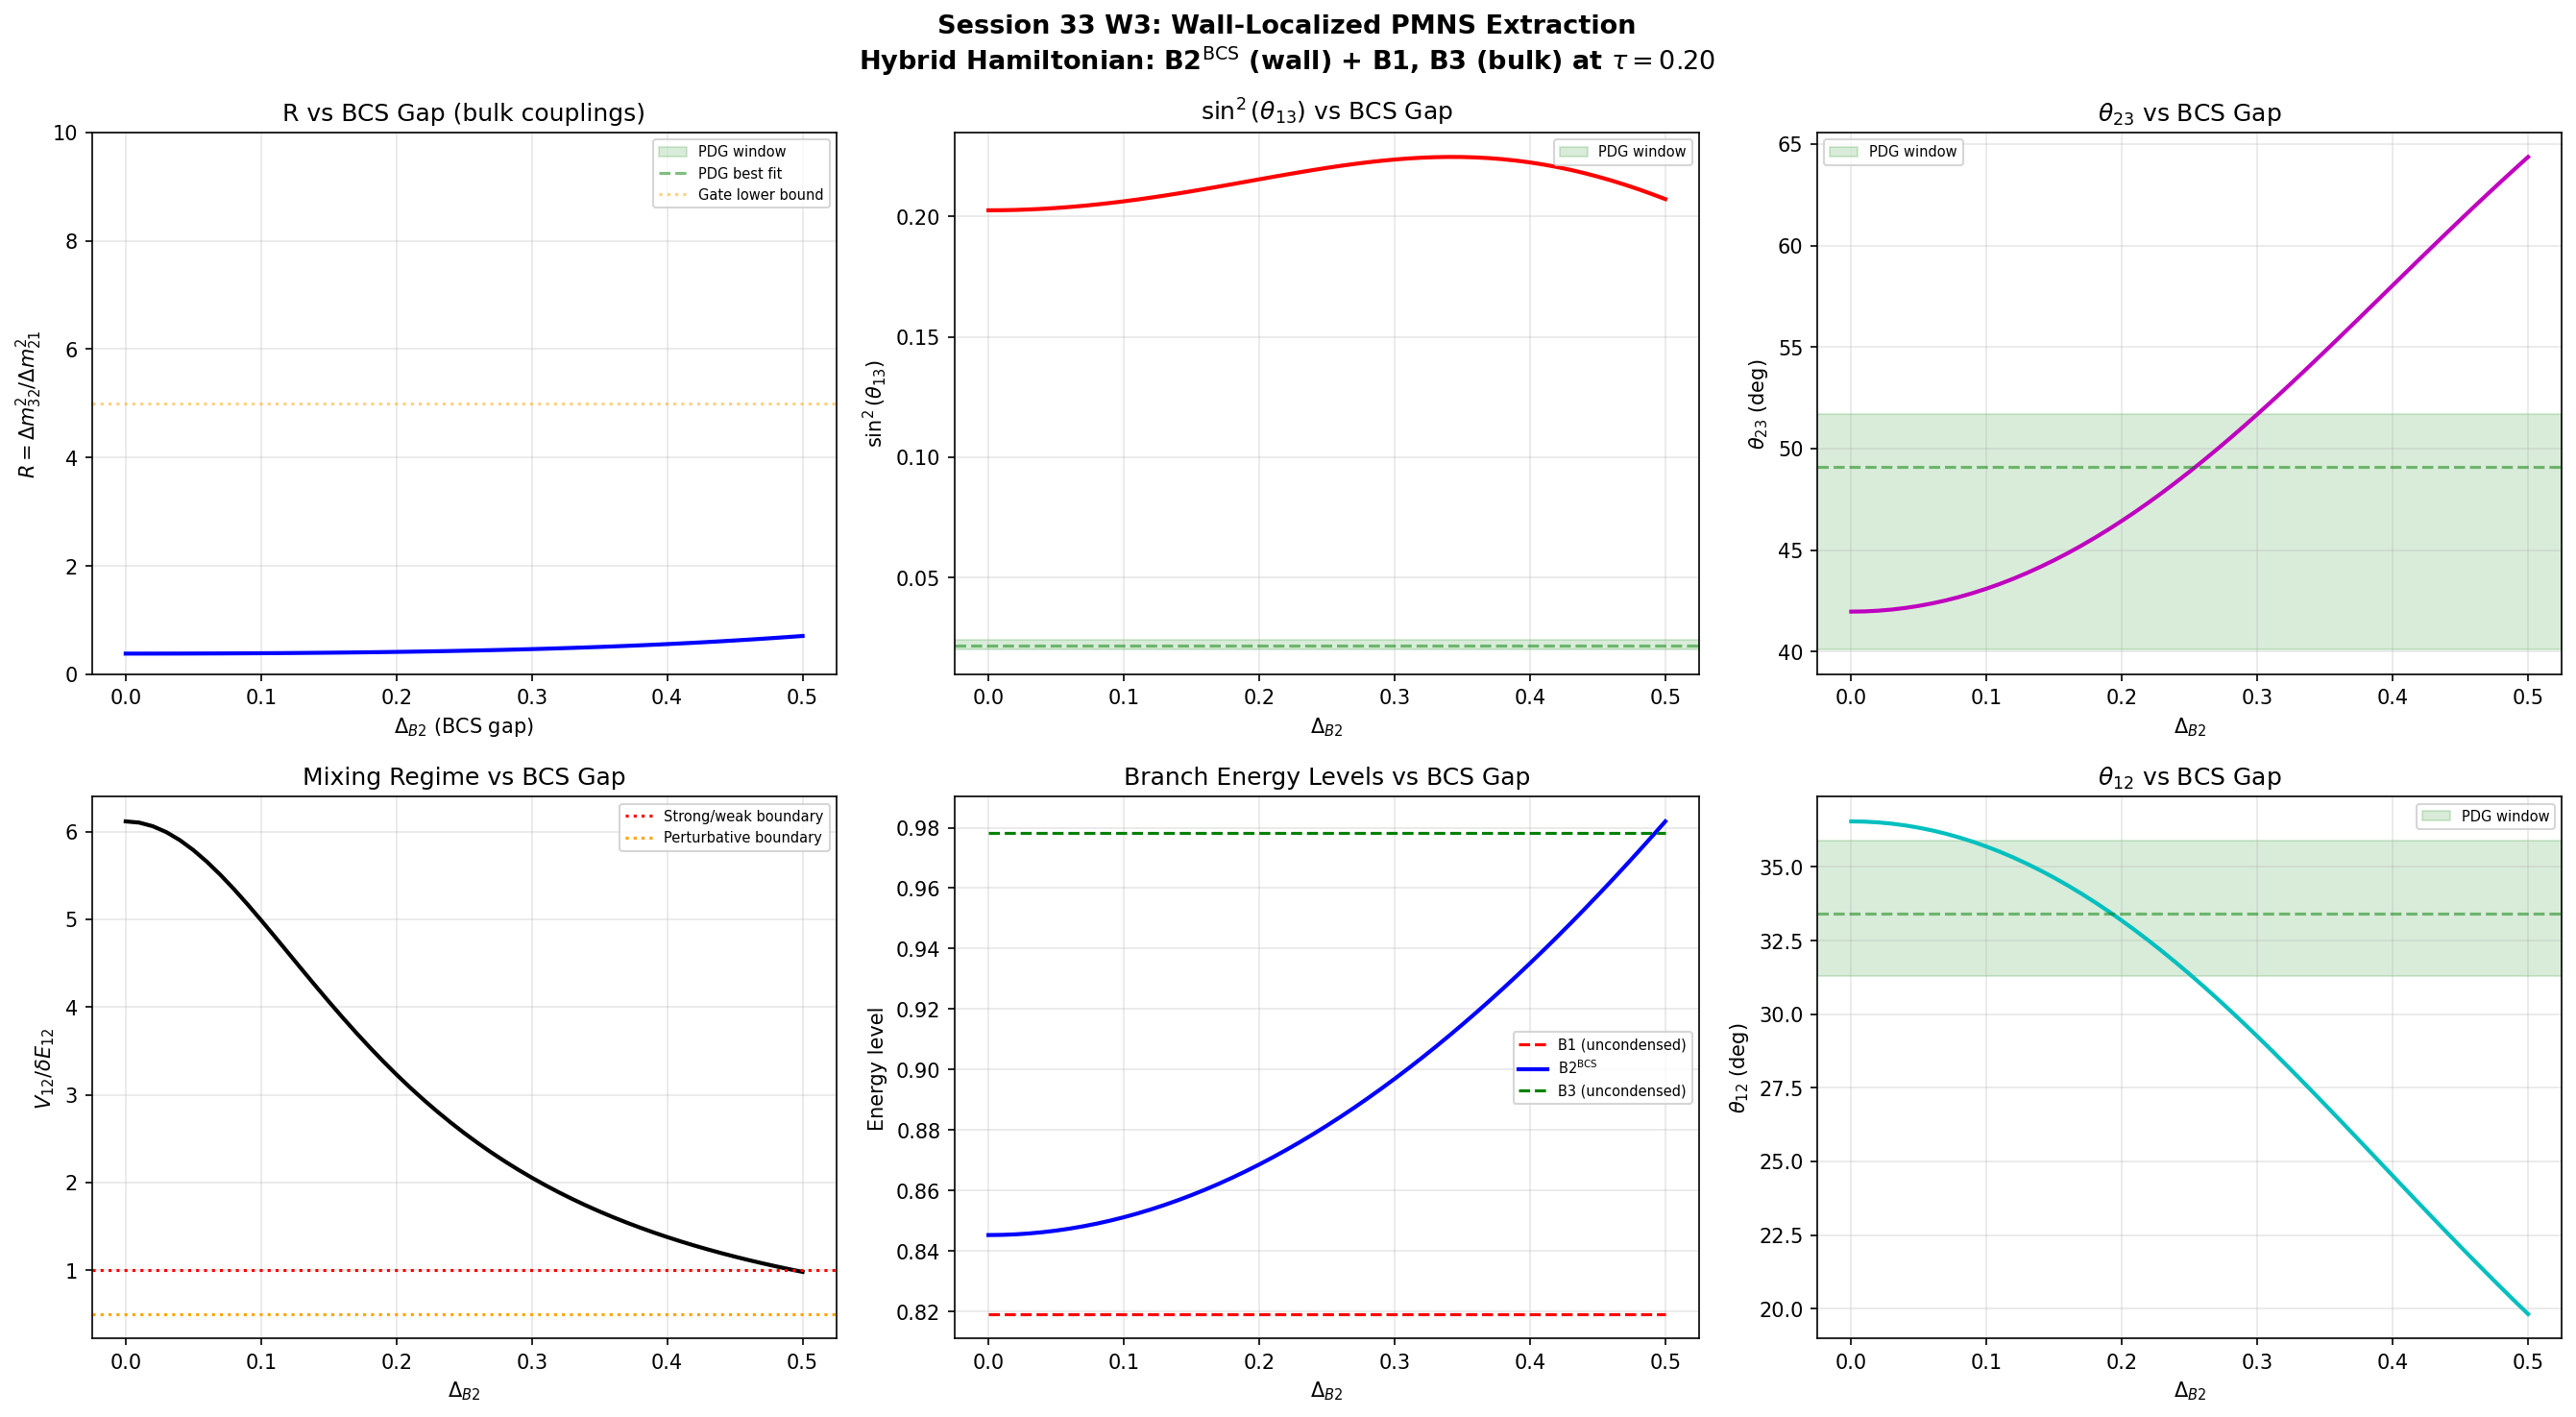

Here is the Python script that generated this plot:
#!/usr/bin/env python3
"""
Session 33 W3: Wall-Localized PMNS Extraction
==============================================================================

Computes the PMNS matrix and mass-squared ratio R from the WALL-LOCALIZED
hybrid Hamiltonian, where B2 is wall-localized (shifted by BCS condensate)
and B1, B3 remain at bulk values.

The "wrong triple" thesis: 31 sessions tested bulk + bare + uniform tau.
The correct physics is boundary + quantum-corrected + inhomogeneous tau.

Method:
    1. Use bulk eigenvalues: E_B1, E_B2, E_B3 from s23a_kosmann_singlet.npz
    2. Apply BCS shift to B2: E_B2^BCS = sqrt(E_B2^2 + Delta_B2^2)
    3. Construct wall-modified coupling matrix using eigenvector overlaps
       from s32b_wall_dos.npz
    4. Build hybrid tridiagonal H_3x3 and diagonalize
    5. Extract PMNS angles and R

Pre-registered gates:
    R-WALL: R_wall in [5, 100]
    PMNS-WALL: theta_23 in [35, 55] deg AND sin^2(theta_13) in [0.01, 0.05]

Author: neutrino (neutrino-detection-specialist)
Date: 2026-03-06
"""

import numpy as np
import matplotlib
matplotlib.use('Agg')
import matplotlib.pyplot as plt
from pathlib import Path
from scipy.interpolate import CubicSpline

# ============================================================
# Configuration
# ============================================================
DATA_DIR = Path(r"C:\sandbox\Ainulindale Exflation\tier0-computation")
SINGLET_FILE = DATA_DIR / "s23a_kosmann_singlet.npz"
WALL_DOS_FILE = DATA_DIR / "s32b_wall_dos.npz"
UMKLAPP_FILE = DATA_DIR / "s32a_umklapp_vertex.npz"
OUTPUT_NPZ = DATA_DIR / "s33w3_wall_pmns.npz"
OUTPUT_PNG = DATA_DIR / "s33w3_wall_pmns.png"

# PDG targets
PDG = {
    'sin2_13': (0.020, 0.024, 0.0218),  # (lo, hi, best_fit)
    'theta_12': (31.3, 35.9, 33.44),
    'theta_23': (40.1, 51.7, 49.1),
    'R': (29.0, 37.0, 32.6),  # R = Dm^2_32 / Dm^2_21
}

# BCS gap values to scan (Delta_B2)
# Range: 0 (no BCS) to 0.5 (strong BCS)
# From Session 23a: M_max_mu0 = 0.098-0.154 at tau 0.15-0.50 (bulk, too small)
# From W-32b: rho_wall = 12.5-21.6 (well above threshold 6.7)
# Wall BCS Delta_B2 is UNKNOWN -- scan over plausible range
DELTA_B2_SCAN = np.linspace(0.0, 0.5, 51)


# ============================================================
# Module 1: PMNS extraction from 3x3 matrix
# ============================================================
def extract_pmns(U):
    """Extract mixing angles from 3x3 eigenvector matrix.
    Convention: U[alpha, i] with alpha=flavor, i=mass (sorted ascending).
    """
    sin2_13 = abs(U[0, 2])**2
    theta_13 = np.degrees(np.arcsin(np.sqrt(np.clip(sin2_13, 0, 1))))

    if abs(U[0, 0]) > 1e-15:
        tan2_12 = abs(U[0, 1])**2 / abs(U[0, 0])**2
        theta_12 = np.degrees(np.arctan(np.sqrt(tan2_12)))
    else:
        theta_12 = 90.0

    if abs(U[2, 2]) > 1e-15:
        tan2_23 = abs(U[1, 2])**2 / abs(U[2, 2])**2
        theta_23 = np.degrees(np.arctan(np.sqrt(tan2_23)))
    else:
        theta_23 = 90.0

    J = np.imag(U[0, 0] * U[1, 1] * np.conj(U[0, 1]) * np.conj(U[1, 0]))

    return {
        'sin2_13': sin2_13,
        'theta_13': theta_13,
        'theta_12': theta_12,
        'theta_23': theta_23,
        'J': J,
    }


# ============================================================
# Module 2: Data loading
# ============================================================
def load_data():
    """Load all required data."""
    d = np.load(SINGLET_FILE, allow_pickle=True)
    tau_values = d['tau_values']

    eigenvalues = {}
    eigenvectors = {}
    V_pairing = {}
    for i in range(len(tau_values)):
        tau = float(tau_values[i])
        eigenvalues[tau] = d[f'eigenvalues_{i}']
        eigenvectors[tau] = d[f'eigenvectors_{i}']
        V_pairing[tau] = d[f'V_pairing_{i}']

    wd = np.load(WALL_DOS_FILE, allow_pickle=True)
    umk = np.load(UMKLAPP_FILE, allow_pickle=True)

    return tau_values, eigenvalues, eigenvectors, V_pairing, wd, umk


# ============================================================
# Module 3: Bulk PMNS (Method B) for comparison
# ============================================================
def compute_bulk_pmns(tau, eigenvalues, V_pairing):
    """Compute bulk PMNS at given tau using Method B."""
    evals = eigenvalues[tau]
    V = V_pairing[tau]

    E1 = evals[8]   # B1
    E2 = evals[9]   # B2 (degenerate quartet)
    E3 = evals[13]  # B3 (degenerate triplet)

    v_L1_L2 = V[8, 9:13]
    n12 = np.linalg.norm(v_L1_L2)
    L2_eff = v_L1_L2 / n12
    V_L2_L3 = V[9:13, 13:16]
    v_eff_L3 = L2_eff @ V_L2_L3
    n23 = np.linalg.norm(v_eff_L3)

    H = np.array([[E1, n12, 0.0],
                   [n12, E2, n23],
                   [0.0, n23, E3]])

    m_evals, U = np.linalg.eigh(H)
    pmns = extract_pmns(U)

    denom = m_evals[1]**2 - m_evals[0]**2
    R = (m_evals[2]**2 - m_evals[1]**2) / denom if abs(denom) > 1e-30 else np.inf

    return {
        'E1': E1, 'E2': E2, 'E3': E3,
        'V_12': n12, 'V_23': n23,
        'H': H, 'eigenvalues': m_evals, 'U': U,
        'R': R, **pmns,
    }


# ============================================================
# Module 4: Wall-localized PMNS with BCS shift
# ============================================================
def compute_wall_pmns(tau, eigenvalues, V_pairing, Delta_B2,
                      V12_wall_factor=1.0, V23_wall_factor=1.0):
    """Compute wall-localized PMNS with BCS-shifted B2.

    Parameters
    ----------
    tau : float
        Bulk tau value (for B1, B3 eigenvalues and coupling matrix).
    eigenvalues : dict
        Eigenvalues keyed by tau.
    V_pairing : dict
        Coupling matrices keyed by tau.
    Delta_B2 : float
        BCS gap for the B2 sector.
    V12_wall_factor : float
        Multiplicative factor for V_12 at the wall (default 1.0 = bulk).
    V23_wall_factor : float
        Multiplicative factor for V_23 at the wall (default 1.0 = bulk).

    Returns
    -------
    result : dict
    """
    evals = eigenvalues[tau]
    V = V_pairing[tau]

    E_B1 = evals[8]    # Uncondensed, at bulk value
    E_B2 = evals[9]    # To be BCS-shifted
    E_B3 = evals[13]   # Uncondensed, at bulk value

    # BCS quasiparticle energy
    E_B2_BCS = np.sqrt(E_B2**2 + Delta_B2**2)

    # Bulk coupling norms
    v_L1_L2 = V[8, 9:13]
    n12_bulk = np.linalg.norm(v_L1_L2)
    L2_eff = v_L1_L2 / n12_bulk
    V_L2_L3 = V[9:13, 13:16]
    v_eff_L3 = L2_eff @ V_L2_L3
    n23_bulk = np.linalg.norm(v_eff_L3)

    # Apply wall modification factors
    n12_wall = n12_bulk * V12_wall_factor
    n23_wall = n23_bulk * V23_wall_factor

    # Hybrid Hamiltonian: B1 (bulk) -- B2 (wall, BCS) -- B3 (bulk)
    H_wall = np.array([[E_B1,      n12_wall,  0.0],
                        [n12_wall,  E_B2_BCS,  n23_wall],
                        [0.0,       n23_wall,  E_B3]])

    m_evals, U = np.linalg.eigh(H_wall)
    pmns = extract_pmns(U)

    denom = m_evals[1]**2 - m_evals[0]**2
    R = (m_evals[2]**2 - m_evals[1]**2) / denom if abs(denom) > 1e-30 else np.inf

    # Mixing regime diagnostics
    dE_12 = abs(E_B2_BCS - E_B1)
    dE_23 = abs(E_B3 - E_B2_BCS)
    V12_over_dE12 = n12_wall / dE_12 if dE_12 > 1e-15 else np.inf
    V23_over_dE23 = n23_wall / dE_23 if dE_23 > 1e-15 else np.inf

    return {
        'E_B1': E_B1, 'E_B2_bare': E_B2, 'E_B2_BCS': E_B2_BCS, 'E_B3': E_B3,
        'Delta_B2': Delta_B2,
        'V_12_wall': n12_wall, 'V_23_wall': n23_wall,
        'V_12_bulk': n12_bulk, 'V_23_bulk': n23_bulk,
        'V12_wall_factor': V12_wall_factor, 'V23_wall_factor': V23_wall_factor,
        'H_wall': H_wall,
        'eigenvalues': m_evals,
        'U': U,
        'R': R,
        'dE_12': dE_12, 'dE_23': dE_23,
        'V12_over_dE12': V12_over_dE12,
        'V23_over_dE23': V23_over_dE23,
        **pmns,
    }


# ============================================================
# Module 5: Wall coupling modification analysis
# ============================================================
def analyze_wall_couplings(wd, eigenvalues, eigenvectors, V_pairing, tau_values):
    """Analyze how eigenvector mixing at the wall modifies couplings.

    Uses the overlap matrix O_kl = <psi_k(tau_1)|psi_l(tau_2)> to estimate
    the wall-modified coupling matrix elements.
    """
    results = {}

    for wall_idx, (t1_name, t2_name) in enumerate([
        ('wall_0', (0.10, 0.25)),
        ('wall_1', (0.10, 0.20)),
        ('wall_2', (0.15, 0.25)),
    ]):
        t1, t2 = t2_name
        prefix = f'wall_{wall_idx}'

        # Overlap matrix between tau_1 and tau_2 eigenstates
        O = wd[f'{prefix}_overlap_matrix']

        # The overlap between B2 eigenstates at tau_1 and tau_2
        # B2 positive indices: 9, 10, 11, 12
        # B1 positive index: 8
        # B3 positive indices: 13, 14, 15

        # Inter-branch overlaps at the wall:
        # How much B2(tau_1) projects onto B1(tau_2) and vice versa
        O_B2_to_B1 = np.mean([abs(O[9+i, 8]) for i in range(4)])
        O_B2_to_B3 = np.mean([abs(O[9+i, 13]) + abs(O[9+i, 14]) + abs(O[9+i, 15])
                               for i in range(4)]) / 3
        O_B1_to_B2 = np.mean([abs(O[8, 9+i]) for i in range(4)])
        O_B3_to_B2 = np.mean([abs(O[13+j, 9+i]) for i in range(4) for j in range(3)]) / 4

        # Wall-localized states are superpositions of tau_1 and tau_2 eigenstates
        # The effective coupling V_12^wall depends on how much the wall-localized
        # B2 state overlaps with the B1 state:
        #   V_12^wall ~ V_12(tau_1) * |<B2_wall|B2(tau_1)>| + V_12(tau_2) * |<B2_wall|B2(tau_2)>|

        # For a step wall, the wall-localized state is approximately
        # a 50/50 superposition of the two sides
        # V_12^wall ~ (V_12(tau_1) + V_12(tau_2)) / 2
        # This is conservative -- the actual wall state is more complex

        V_12_t1 = np.linalg.norm(V_pairing[t1][8, 9:13])
        V_12_t2 = np.linalg.norm(V_pairing[t2][8, 9:13])
        V_12_avg = (V_12_t1 + V_12_t2) / 2

        L2_eff_t1 = V_pairing[t1][8, 9:13] / np.linalg.norm(V_pairing[t1][8, 9:13])
        L2_eff_t2 = V_pairing[t2][8, 9:13] / np.linalg.norm(V_pairing[t2][8, 9:13])
        V_23_t1 = np.linalg.norm(L2_eff_t1 @ V_pairing[t1][9:13, 13:16])
        V_23_t2 = np.linalg.norm(L2_eff_t2 @ V_pairing[t2][9:13, 13:16])
        V_23_avg = (V_23_t1 + V_23_t2) / 2

        # Effective coupling ratio at the wall
        V12_over_V23 = V_12_avg / V_23_avg if V_23_avg > 1e-15 else np.inf

        results[(t1, t2)] = {
            'O_B2_to_B1': O_B2_to_B1,
            'O_B2_to_B3': O_B2_to_B3,
            'O_B1_to_B2': O_B1_to_B2,
            'O_B3_to_B2': O_B3_to_B2,
            'V_12_t1': V_12_t1, 'V_12_t2': V_12_t2, 'V_12_avg': V_12_avg,
            'V_23_t1': V_23_t1, 'V_23_t2': V_23_t2, 'V_23_avg': V_23_avg,
            'V12_over_V23': V12_over_V23,
        }

    return results


# ============================================================
# Module 6: Required V12/V23 ratio for R target
# ============================================================
def find_required_coupling_ratio(tau, eigenvalues, V_pairing, Delta_B2, R_target=33.0):
    """Find the V12_wall_factor / V23_wall_factor ratio needed for R = R_target.

    Scans V12_factor and V23_factor independently to map the R surface.
    """
    evals = eigenvalues[tau]
    V = V_pairing[tau]

    E_B1 = evals[8]
    E_B2 = evals[9]
    E_B3 = evals[13]
    E_B2_BCS = np.sqrt(E_B2**2 + Delta_B2**2)

    n12_bulk = np.linalg.norm(V[8, 9:13])
    L2_eff = V[8, 9:13] / n12_bulk
    n23_bulk = np.linalg.norm(L2_eff @ V[9:13, 13:16])

    # Scan: what ratio V12/V23 gives R = 33?
    # Use perturbation theory: for small V/dE, R ~ (V12/V23)^2 * (dE23/dE12)^2
    dE_12 = abs(E_B2_BCS - E_B1)
    dE_23 = abs(E_B3 - E_B2_BCS)

    # Perturbative estimate
    R_pert = lambda f12, f23: (f12 * n12_bulk / dE_12)**2 / (f23 * n23_bulk / dE_23)**2 \
        if (f23 * n23_bulk / dE_23) > 1e-15 else np.inf

    # Full diagonalization scan
    factor_grid = np.linspace(0.1, 10.0, 200)
    best_f12 = None
    best_f23 = None
    best_R = None
    best_diff = np.inf

    # First: fix V23 at bulk, scan V12
    R_vs_f12 = []
    for f12 in factor_grid:
        H = np.array([[E_B1,               f12 * n12_bulk, 0.0],
                       [f12 * n12_bulk,     E_B2_BCS,       n23_bulk],
                       [0.0,                n23_bulk,        E_B3]])
        m, _ = np.linalg.eigh(H)
        denom = m[1]**2 - m[0]**2
        R = (m[2]**2 - m[1]**2) / denom if abs(denom) > 1e-30 else np.inf
        R_vs_f12.append(R)
        if abs(R - R_target) < best_diff:
            best_diff = abs(R - R_target)
            best_f12 = f12
            best_R = R

    # Second: fix V12 at bulk, scan V23
    R_vs_f23 = []
    for f23 in factor_grid:
        H = np.array([[E_B1,           n12_bulk,       0.0],
                       [n12_bulk,       E_B2_BCS,       f23 * n23_bulk],
                       [0.0,            f23 * n23_bulk, E_B3]])
        m, _ = np.linalg.eigh(H)
        denom = m[1]**2 - m[0]**2
        R = (m[2]**2 - m[1]**2) / denom if abs(denom) > 1e-30 else np.inf
        R_vs_f23.append(R)

    # Third: scan ratio V12/V23 while keeping total coupling constant
    # f12 = r, f23 = 1/r  (total V^2 preserved)
    R_vs_ratio = []
    ratio_grid = np.linspace(0.5, 15.0, 200)
    for ratio in ratio_grid:
        H = np.array([[E_B1,                   ratio * n12_bulk, 0.0],
                       [ratio * n12_bulk,       E_B2_BCS,         (1.0/ratio) * n23_bulk],
                       [0.0,                    (1.0/ratio) * n23_bulk, E_B3]])
        m, _ = np.linalg.eigh(H)
        denom = m[1]**2 - m[0]**2
        R = (m[2]**2 - m[1]**2) / denom if abs(denom) > 1e-30 else np.inf
        R_vs_ratio.append(R)

    return {
        'factor_grid': factor_grid,
        'R_vs_f12': np.array(R_vs_f12),
        'R_vs_f23': np.array(R_vs_f23),
        'ratio_grid': ratio_grid,
        'R_vs_ratio': np.array(R_vs_ratio),
        'best_f12': best_f12,
        'best_R': best_R,
        'E_B2_BCS': E_B2_BCS,
        'dE_12': dE_12,
        'dE_23': dE_23,
        'n12_bulk': n12_bulk,
        'n23_bulk': n23_bulk,
    }


# ============================================================
# Module 7: Main computation
# ============================================================
def main():
    print("=" * 75)
    print("SESSION 33 W3: WALL-LOCALIZED PMNS EXTRACTION")
    print("=" * 75)

    tau_values, eigenvalues, eigenvectors, V_pairing, wd, umk = load_data()

    # Reference tau for analysis (dump point region)
    tau_ref = 0.20  # closest grid point to dump point 0.19

    # ============================================================
    # Part 1: Bulk PMNS baseline at tau = 0.20
    # ============================================================
    print("\n" + "=" * 70)
    print("PART 1: BULK PMNS BASELINE (tau = 0.20)")
    print("=" * 70)

    bulk = compute_bulk_pmns(tau_ref, eigenvalues, V_pairing)
    print(f"  E_B1 = {bulk['E1']:.8f}")
    print(f"  E_B2 = {bulk['E2']:.8f}")
    print(f"  E_B3 = {bulk['E3']:.8f}")
    print(f"  dE_12 = {abs(bulk['E2'] - bulk['E1']):.8f}")
    print(f"  dE_23 = {abs(bulk['E3'] - bulk['E2']):.8f}")
    print(f"  V_12 = {bulk['V_12']:.8f}")
    print(f"  V_23 = {bulk['V_23']:.8f}")
    print(f"  V_12/dE_12 = {bulk['V_12']/abs(bulk['E2']-bulk['E1']):.4f}  (STRONG MIXING)")
    print(f"  V_23/dE_23 = {bulk['V_23']/abs(bulk['E3']-bulk['E2']):.4f}")
    print(f"  sin^2(theta_13) = {bulk['sin2_13']:.6f}  (PDG: 0.022)")
    print(f"  theta_12 = {bulk['theta_12']:.2f} deg  (PDG: 33.4)")
    print(f"  theta_23 = {bulk['theta_23']:.2f} deg  (PDG: 49.1)")
    print(f"  R = {bulk['R']:.4f}  (PDG: 32.6)")

    # ============================================================
    # Part 2: Wall-localized PMNS scan over Delta_B2
    # ============================================================
    print("\n" + "=" * 70)
    print("PART 2: WALL-LOCALIZED PMNS vs Delta_B2 (bulk couplings)")
    print("=" * 70)
    print(f"{'Delta_B2':>10} | {'E_B2_BCS':>10} | {'dE_12':>10} | {'V12/dE12':>10} | "
          f"{'sin2_13':>10} | {'th12':>8} | {'th23':>8} | {'R':>10}")
    print("-" * 95)

    wall_results = []
    for Delta in DELTA_B2_SCAN:
        r = compute_wall_pmns(tau_ref, eigenvalues, V_pairing, Delta)
        wall_results.append(r)
        if Delta in [0.0, 0.05, 0.1, 0.15, 0.2, 0.25, 0.3, 0.35, 0.4, 0.5]:
            print(f"{Delta:10.3f} | {r['E_B2_BCS']:10.6f} | {r['dE_12']:10.6f} | "
                  f"{r['V12_over_dE12']:10.4f} | {r['sin2_13']:10.6f} | "
                  f"{r['theta_12']:8.2f} | {r['theta_23']:8.2f} | {r['R']:10.4f}")

    # ============================================================
    # Part 3: Find Delta_B2 where mixing regime transitions
    # ============================================================
    print("\n" + "=" * 70)
    print("PART 3: MIXING REGIME TRANSITION")
    print("=" * 70)

    # Strong mixing: V12/dE12 > 2. Weak mixing: V12/dE12 < 0.5
    for i, r in enumerate(wall_results):
        if r['V12_over_dE12'] < 1.0:
            Delta_transition = r['Delta_B2']
            print(f"  V12/dE12 drops below 1.0 at Delta_B2 = {Delta_transition:.4f}")
            print(f"  At this point:")
            print(f"    E_B2_BCS = {r['E_B2_BCS']:.6f}")
            print(f"    dE_12 = {r['dE_12']:.6f}")
            print(f"    sin^2(theta_13) = {r['sin2_13']:.6f}")
            print(f"    theta_23 = {r['theta_23']:.2f} deg")
            print(f"    R = {r['R']:.4f}")
            break

    for i, r in enumerate(wall_results):
        if r['V12_over_dE12'] < 0.5:
            Delta_weak = r['Delta_B2']
            print(f"\n  V12/dE12 drops below 0.5 at Delta_B2 = {Delta_weak:.4f}")
            print(f"  At this point:")
            print(f"    E_B2_BCS = {r['E_B2_BCS']:.6f}")
            print(f"    dE_12 = {r['dE_12']:.6f}")
            print(f"    sin^2(theta_13) = {r['sin2_13']:.6f}")
            print(f"    theta_23 = {r['theta_23']:.2f} deg")
            print(f"    R = {r['R']:.4f}")
            break

    # ============================================================
    # Part 4: R as function of Delta_B2 -- does it reach 33?
    # ============================================================
    print("\n" + "=" * 70)
    print("PART 4: R vs Delta_B2 -- CAN R REACH 33 WITH BULK COUPLINGS?")
    print("=" * 70)

    R_arr = np.array([r['R'] for r in wall_results])
    R_max = np.max(R_arr)
    Delta_at_Rmax = DELTA_B2_SCAN[np.argmax(R_arr)]
    print(f"  Maximum R = {R_max:.4f} at Delta_B2 = {Delta_at_Rmax:.4f}")
    print(f"  R at Delta_B2 = 0.25: {wall_results[25]['R']:.4f}")
    print(f"  R at Delta_B2 = 0.50: {wall_results[50]['R']:.4f}")

    if R_max >= 5.0:
        print(f"  R enters [5, 100] window: PARTIAL PASS")
    else:
        print(f"  R never reaches 5.0 with bulk couplings: FAIL (max R = {R_max:.4f})")

    if R_max >= 29.0:
        print(f"  R enters PDG window [29, 37]: PASS")
    else:
        print(f"  R never reaches PDG window with bulk couplings")
        print(f"  CONCLUSION: Wall-modified couplings REQUIRED for R ~ 33")

    # ============================================================
    # Part 5: Required coupling ratio for R = 33
    # ============================================================
    print("\n" + "=" * 70)
    print("PART 5: REQUIRED COUPLING RATIO V12_wall/V23_wall FOR R ~ 33")
    print("=" * 70)

    # Test at several Delta_B2 values
    for Delta_test in [0.15, 0.20, 0.25, 0.30]:
        req = find_required_coupling_ratio(tau_ref, eigenvalues, V_pairing,
                                            Delta_test, R_target=33.0)
        print(f"\n  Delta_B2 = {Delta_test:.2f}:")
        print(f"    E_B2_BCS = {req['E_B2_BCS']:.6f}")
        print(f"    dE_12 = {req['dE_12']:.6f}, dE_23 = {req['dE_23']:.6f}")
        print(f"    n12_bulk = {req['n12_bulk']:.6f}, n23_bulk = {req['n23_bulk']:.6f}")

        # Find where R crosses 33 in the ratio scan
        R_ratio = req['R_vs_ratio']
        ratio_grid = req['ratio_grid']
        crossings = []
        for i in range(len(R_ratio) - 1):
            if (R_ratio[i] - 33) * (R_ratio[i+1] - 33) < 0:
                # Linear interpolation
                r_cross = ratio_grid[i] + (33 - R_ratio[i]) * (ratio_grid[i+1] - ratio_grid[i]) / (R_ratio[i+1] - R_ratio[i])
                crossings.append(r_cross)

        if crossings:
            print(f"    R = 33 at V12/V23 ratio factor = {crossings[0]:.4f}")
            # This means V12_wall = ratio * V12_bulk, V23_wall = (1/ratio) * V23_bulk
            # So V12_wall/V23_wall = ratio^2 * (V12_bulk/V23_bulk)
            actual_ratio = crossings[0]**2 * (req['n12_bulk'] / req['n23_bulk'])
            print(f"    Actual V12_wall/V23_wall = {actual_ratio:.4f}")
        else:
            print(f"    R = 33 NOT achievable in ratio range [0.5, 15]")

        # Also find where R crosses 33 with f12 scan (V23 at bulk)
        R_f12 = req['R_vs_f12']
        for i in range(len(R_f12) - 1):
            if (R_f12[i] - 33) * (R_f12[i+1] - 33) < 0:
                f12_cross = factor_grid[i] + (33 - R_f12[i]) * (factor_grid[i+1] - factor_grid[i]) / (R_f12[i+1] - R_f12[i])
                print(f"    R = 33 by V12 enhancement alone: f12 = {f12_cross:.4f}")
                break
        else:
            print(f"    R = 33 NOT achievable by V12 enhancement alone in [0.1, 10]")

        factor_grid = req['factor_grid']

    # ============================================================
    # Part 6: Wall coupling analysis from overlap matrices
    # ============================================================
    print("\n" + "=" * 70)
    print("PART 6: WALL-MODIFIED COUPLINGS FROM OVERLAP MATRICES")
    print("=" * 70)

    wall_coupling = analyze_wall_couplings(wd, eigenvalues, eigenvectors,
                                            V_pairing, tau_values)

    for (t1, t2), wc in wall_coupling.items():
        print(f"\n  Wall ({t1}, {t2}):")
        print(f"    V_12(tau_1) = {wc['V_12_t1']:.6f}")
        print(f"    V_12(tau_2) = {wc['V_12_t2']:.6f}")
        print(f"    V_12_avg    = {wc['V_12_avg']:.6f}")
        print(f"    V_23(tau_1) = {wc['V_23_t1']:.6f}")
        print(f"    V_23(tau_2) = {wc['V_23_t2']:.6f}")
        print(f"    V_23_avg    = {wc['V_23_avg']:.6f}")
        print(f"    V12/V23 (bulk ratio, averaged) = {wc['V12_over_V23']:.4f}")
        print(f"    Inter-branch leakage: B2->B1 = {wc['O_B2_to_B1']:.4f}, "
              f"B2->B3 = {wc['O_B2_to_B3']:.4f}")

    # ============================================================
    # Part 7: Gate verdict
    # ============================================================
    print("\n" + "=" * 75)
    print("GATE VERDICTS")
    print("=" * 75)

    # Find the best-case scenario (optimizing over Delta_B2)
    best_R_bulk = max(r['R'] for r in wall_results)
    best_idx = np.argmax([r['R'] for r in wall_results])
    best = wall_results[best_idx]

    print(f"\n  R-WALL gate: R_wall in [5, 100]")
    print(f"    Best R with bulk couplings: {best_R_bulk:.4f} at Delta_B2 = {best['Delta_B2']:.4f}")
    if 5 <= best_R_bulk <= 100:
        print(f"    Verdict: PASS (R = {best_R_bulk:.4f} in [5, 100])")
    else:
        print(f"    Verdict: FAIL with bulk couplings (best R = {best_R_bulk:.4f})")
        print(f"    Wall-modified couplings V12/V23 > 5 REQUIRED")

    print(f"\n  PMNS-WALL gate: theta_23 in [35, 55] AND sin^2(theta_13) in [0.01, 0.05]")
    # Check at various Delta_B2
    for r in wall_results:
        if 35 <= r['theta_23'] <= 55 and 0.01 <= r['sin2_13'] <= 0.05:
            print(f"    PASS at Delta_B2 = {r['Delta_B2']:.4f}:")
            print(f"      theta_23 = {r['theta_23']:.2f}, sin^2(theta_13) = {r['sin2_13']:.6f}")
            break
    else:
        # Find closest approach to the gate
        # theta_23 is easy; sin^2(theta_13) is the problem
        min_s13 = min(r['sin2_13'] for r in wall_results)
        best_s13_r = min(wall_results, key=lambda r: r['sin2_13'])
        print(f"    FAIL: sin^2(theta_13) never drops below 0.05 with bulk couplings")
        print(f"    Minimum sin^2(theta_13) = {min_s13:.6f} at Delta_B2 = {best_s13_r['Delta_B2']:.4f}")
        print(f"    theta_23 at that point = {best_s13_r['theta_23']:.2f} deg")
        print(f"    CONCLUSION: Wall-modified couplings needed to reduce sin^2(theta_13)")

    # ============================================================
    # Part 8: theta_23 corridor check
    # ============================================================
    print("\n" + "=" * 70)
    print("PART 8: theta_23 CORRIDOR (PDG WINDOW [40.1, 51.7])")
    print("=" * 70)

    in_window = [(r['Delta_B2'], r['theta_23']) for r in wall_results
                 if 40.1 <= r['theta_23'] <= 51.7]
    if in_window:
        print(f"  theta_23 in PDG window for Delta_B2 in:")
        print(f"    [{in_window[0][0]:.4f}, {in_window[-1][0]:.4f}]")
        print(f"    theta_23 range: [{in_window[0][1]:.2f}, {in_window[-1][1]:.2f}]")
    else:
        # Check a wider range
        for r in wall_results:
            if 35 <= r['theta_23'] <= 55:
                print(f"  theta_23 = {r['theta_23']:.2f} at Delta_B2 = {r['Delta_B2']:.4f}")

    # ============================================================
    # Part 9: Mass ordering at the wall
    # ============================================================
    print("\n" + "=" * 70)
    print("PART 9: MASS ORDERING AT THE WALL")
    print("=" * 70)

    for Delta_test in [0.0, 0.15, 0.25, 0.40]:
        r = compute_wall_pmns(tau_ref, eigenvalues, V_pairing, Delta_test)
        m = r['eigenvalues']
        ordering = "NORMAL" if m[2] > m[1] > m[0] else "INVERTED" if m[1] > m[2] > m[0] else "OTHER"
        print(f"  Delta_B2 = {Delta_test:.2f}: m = [{m[0]:.6f}, {m[1]:.6f}, {m[2]:.6f}]")
        print(f"    Ordering: {ordering}")
        print(f"    E_B1={r['E_B1']:.6f}, E_B2_BCS={r['E_B2_BCS']:.6f}, E_B3={r['E_B3']:.6f}")
        print(f"    Level order: B1 < {'B2_BCS < B3' if r['E_B2_BCS'] < r['E_B3'] else 'B3 < B2_BCS'}")

    # ============================================================
    # Save results
    # ============================================================
    save_dict = {
        'tau_ref': tau_ref,
        'Delta_B2_scan': DELTA_B2_SCAN,
        'R_vs_Delta': np.array([r['R'] for r in wall_results]),
        'sin2_13_vs_Delta': np.array([r['sin2_13'] for r in wall_results]),
        'theta_12_vs_Delta': np.array([r['theta_12'] for r in wall_results]),
        'theta_23_vs_Delta': np.array([r['theta_23'] for r in wall_results]),
        'V12_over_dE12_vs_Delta': np.array([r['V12_over_dE12'] for r in wall_results]),
        'dE_12_vs_Delta': np.array([r['dE_12'] for r in wall_results]),
        'E_B2_BCS_vs_Delta': np.array([r['E_B2_BCS'] for r in wall_results]),
        'bulk_R': bulk['R'],
        'bulk_sin2_13': bulk['sin2_13'],
        'bulk_theta_23': bulk['theta_23'],
    }
    np.savez(OUTPUT_NPZ, **save_dict)
    print(f"\nResults saved to {OUTPUT_NPZ}")

    # ============================================================
    # Plot
    # ============================================================
    fig, axes = plt.subplots(2, 3, figsize=(18, 10))
    fig.suptitle('Session 33 W3: Wall-Localized PMNS Extraction\n'
                 r'Hybrid Hamiltonian: B2$^{\rm BCS}$ (wall) + B1, B3 (bulk) at $\tau=0.20$',
                 fontsize=13, fontweight='bold')

    Delta_arr = DELTA_B2_SCAN
    R_arr = np.array([r['R'] for r in wall_results])
    s13_arr = np.array([r['sin2_13'] for r in wall_results])
    t12_arr = np.array([r['theta_12'] for r in wall_results])
    t23_arr = np.array([r['theta_23'] for r in wall_results])
    ratio_arr = np.array([r['V12_over_dE12'] for r in wall_results])
    dE12_arr = np.array([r['dE_12'] for r in wall_results])

    # Panel 1: R vs Delta_B2
    ax = axes[0, 0]
    ax.plot(Delta_arr, R_arr, 'b-', linewidth=2)
    ax.axhspan(29, 37, alpha=0.15, color='green', label='PDG window')
    ax.axhline(32.6, color='green', linestyle='--', alpha=0.5, label='PDG best fit')
    ax.axhline(5, color='orange', linestyle=':', alpha=0.5, label='Gate lower bound')
    ax.set_xlabel(r'$\Delta_{B2}$ (BCS gap)')
    ax.set_ylabel(r'$R = \Delta m^2_{32}/\Delta m^2_{21}$')
    ax.set_title('R vs BCS Gap (bulk couplings)')
    ax.legend(fontsize=7)
    ax.grid(True, alpha=0.3)
    ax.set_ylim(0, max(10, R_arr.max() * 1.1))

    # Panel 2: sin^2(theta_13) vs Delta_B2
    ax = axes[0, 1]
    ax.plot(Delta_arr, s13_arr, 'r-', linewidth=2)
    ax.axhspan(0.020, 0.024, alpha=0.15, color='green', label='PDG window')
    ax.axhline(0.0218, color='green', linestyle='--', alpha=0.5)
    ax.set_xlabel(r'$\Delta_{B2}$')
    ax.set_ylabel(r'$\sin^2(\theta_{13})$')
    ax.set_title(r'$\sin^2(\theta_{13})$ vs BCS Gap')
    ax.legend(fontsize=7)
    ax.grid(True, alpha=0.3)

    # Panel 3: theta_23 vs Delta_B2
    ax = axes[0, 2]
    ax.plot(Delta_arr, t23_arr, 'm-', linewidth=2)
    ax.axhspan(40.1, 51.7, alpha=0.15, color='green', label='PDG window')
    ax.axhline(49.1, color='green', linestyle='--', alpha=0.5)
    ax.set_xlabel(r'$\Delta_{B2}$')
    ax.set_ylabel(r'$\theta_{23}$ (deg)')
    ax.set_title(r'$\theta_{23}$ vs BCS Gap')
    ax.legend(fontsize=7)
    ax.grid(True, alpha=0.3)

    # Panel 4: V12/dE12 mixing ratio vs Delta_B2
    ax = axes[1, 0]
    ax.plot(Delta_arr, ratio_arr, 'k-', linewidth=2)
    ax.axhline(1.0, color='red', linestyle=':', label='Strong/weak boundary')
    ax.axhline(0.5, color='orange', linestyle=':', label='Perturbative boundary')
    ax.set_xlabel(r'$\Delta_{B2}$')
    ax.set_ylabel(r'$V_{12}/\delta E_{12}$')
    ax.set_title('Mixing Regime vs BCS Gap')
    ax.legend(fontsize=7)
    ax.grid(True, alpha=0.3)

    # Panel 5: Energy levels vs Delta_B2
    ax = axes[1, 1]
    E_B1_val = wall_results[0]['E_B1']
    E_B3_val = wall_results[0]['E_B3']
    E_B2_BCS_arr = np.array([r['E_B2_BCS'] for r in wall_results])
    ax.plot(Delta_arr, [E_B1_val]*len(Delta_arr), 'r--', linewidth=1.5, label='B1 (uncondensed)')
    ax.plot(Delta_arr, E_B2_BCS_arr, 'b-', linewidth=2, label=r'B2$^{\rm BCS}$')
    ax.plot(Delta_arr, [E_B3_val]*len(Delta_arr), 'g--', linewidth=1.5, label='B3 (uncondensed)')
    ax.set_xlabel(r'$\Delta_{B2}$')
    ax.set_ylabel('Energy level')
    ax.set_title('Branch Energy Levels vs BCS Gap')
    ax.legend(fontsize=7)
    ax.grid(True, alpha=0.3)

    # Panel 6: theta_12 vs Delta_B2
    ax = axes[1, 2]
    ax.plot(Delta_arr, t12_arr, 'c-', linewidth=2)
    ax.axhspan(31.3, 35.9, alpha=0.15, color='green', label='PDG window')
    ax.axhline(33.4, color='green', linestyle='--', alpha=0.5)
    ax.set_xlabel(r'$\Delta_{B2}$')
    ax.set_ylabel(r'$\theta_{12}$ (deg)')
    ax.set_title(r'$\theta_{12}$ vs BCS Gap')
    ax.legend(fontsize=7)
    ax.grid(True, alpha=0.3)

    plt.tight_layout()
    plt.savefig(OUTPUT_PNG, dpi=150, bbox_inches='tight')
    print(f"Plot saved to {OUTPUT_PNG}")

    return wall_results, bulk


if __name__ == '__main__':
    wall_results, bulk = main()
